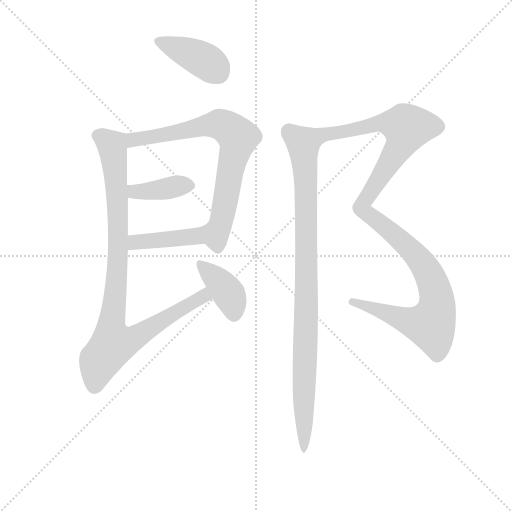
t = 0.00 s
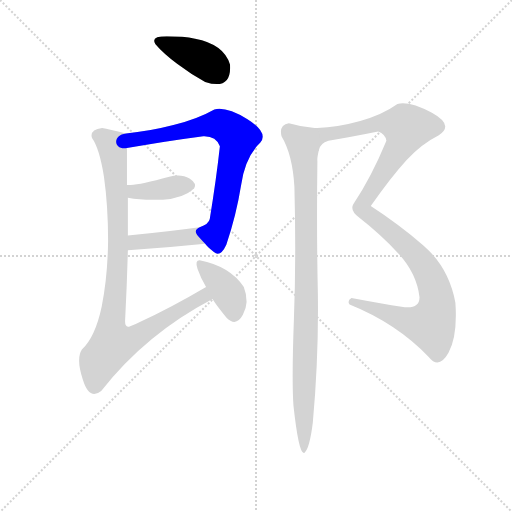
t = 1.32 s
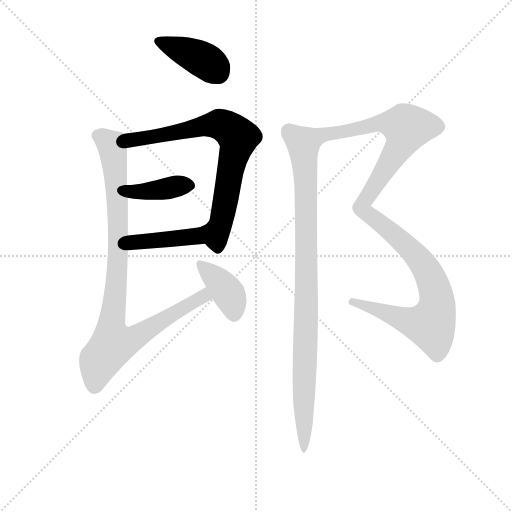
t = 2.63 s
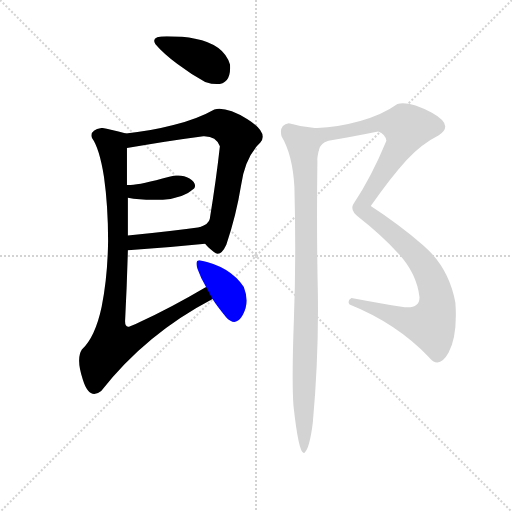
t = 3.95 s
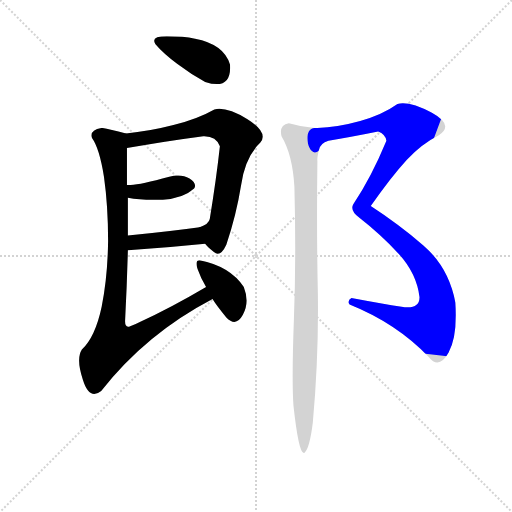
t = 5.26 s
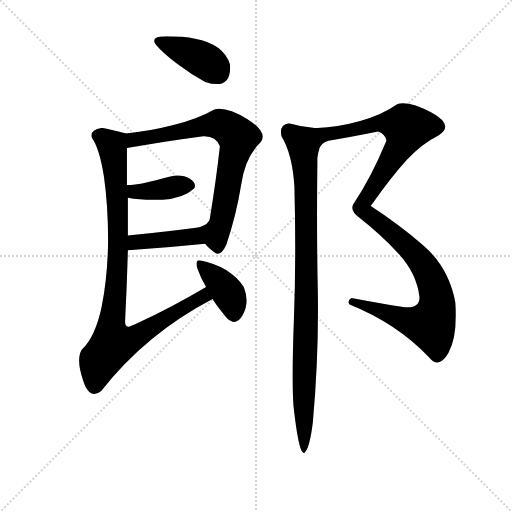
t = 6.58 s

The animated SVG that drew these frames (rendered in a browser with its animation timeline set to each time). Animation: 8 CSS @keyframes rules; one cycle of 6.58 s.

<svg version="1.1" viewBox="0 0 1024 1024" xmlns="http://www.w3.org/2000/svg">
  <g stroke="lightgray" stroke-dasharray="1,1" stroke-width="1" transform="scale(4, 4)">
    <line x1="0" y1="0" x2="256" y2="256"></line>
    <line x1="256" y1="0" x2="0" y2="256"></line>
    <line x1="128" y1="0" x2="128" y2="256"></line>
    <line x1="0" y1="128" x2="256" y2="128"></line>
  </g>
  <g transform="scale(0.92, -0.92) translate(60, -900)">
    <style type="text/css">
      
        @keyframes keyframes0 {
          from {
            stroke: blue;
            stroke-dashoffset: 396;
            stroke-width: 128;
          }
          56% {
            animation-timing-function: step-end;
            stroke: blue;
            stroke-dashoffset: 0;
            stroke-width: 128;
          }
          to {
            stroke: black;
            stroke-width: 1024;
          }
        }
        #make-me-a-hanzi-animation-0 {
          animation: keyframes0 0.572265625s both;
          animation-delay: 0s;
          animation-timing-function: linear;
        }
      
        @keyframes keyframes1 {
          from {
            stroke: blue;
            stroke-dashoffset: 751;
            stroke-width: 128;
          }
          71% {
            animation-timing-function: step-end;
            stroke: blue;
            stroke-dashoffset: 0;
            stroke-width: 128;
          }
          to {
            stroke: black;
            stroke-width: 1024;
          }
        }
        #make-me-a-hanzi-animation-1 {
          animation: keyframes1 0.8611653645833334s both;
          animation-delay: 0.572265625s;
          animation-timing-function: linear;
        }
      
        @keyframes keyframes2 {
          from {
            stroke: blue;
            stroke-dashoffset: 387;
            stroke-width: 128;
          }
          56% {
            animation-timing-function: step-end;
            stroke: blue;
            stroke-dashoffset: 0;
            stroke-width: 128;
          }
          to {
            stroke: black;
            stroke-width: 1024;
          }
        }
        #make-me-a-hanzi-animation-2 {
          animation: keyframes2 0.56494140625s both;
          animation-delay: 1.4334309895833335s;
          animation-timing-function: linear;
        }
      
        @keyframes keyframes3 {
          from {
            stroke: blue;
            stroke-dashoffset: 419;
            stroke-width: 128;
          }
          58% {
            animation-timing-function: step-end;
            stroke: blue;
            stroke-dashoffset: 0;
            stroke-width: 128;
          }
          to {
            stroke: black;
            stroke-width: 1024;
          }
        }
        #make-me-a-hanzi-animation-3 {
          animation: keyframes3 0.5909830729166666s both;
          animation-delay: 1.9983723958333335s;
          animation-timing-function: linear;
        }
      
        @keyframes keyframes4 {
          from {
            stroke: blue;
            stroke-dashoffset: 957;
            stroke-width: 128;
          }
          76% {
            animation-timing-function: step-end;
            stroke: blue;
            stroke-dashoffset: 0;
            stroke-width: 128;
          }
          to {
            stroke: black;
            stroke-width: 1024;
          }
        }
        #make-me-a-hanzi-animation-4 {
          animation: keyframes4 1.02880859375s both;
          animation-delay: 2.58935546875s;
          animation-timing-function: linear;
        }
      
        @keyframes keyframes5 {
          from {
            stroke: blue;
            stroke-dashoffset: 385;
            stroke-width: 128;
          }
          56% {
            animation-timing-function: step-end;
            stroke: blue;
            stroke-dashoffset: 0;
            stroke-width: 128;
          }
          to {
            stroke: black;
            stroke-width: 1024;
          }
        }
        #make-me-a-hanzi-animation-5 {
          animation: keyframes5 0.5633138020833334s both;
          animation-delay: 3.6181640625s;
          animation-timing-function: linear;
        }
      
        @keyframes keyframes6 {
          from {
            stroke: blue;
            stroke-dashoffset: 1165;
            stroke-width: 128;
          }
          79% {
            animation-timing-function: step-end;
            stroke: blue;
            stroke-dashoffset: 0;
            stroke-width: 128;
          }
          to {
            stroke: black;
            stroke-width: 1024;
          }
        }
        #make-me-a-hanzi-animation-6 {
          animation: keyframes6 1.1980794270833333s both;
          animation-delay: 4.181477864583333s;
          animation-timing-function: linear;
        }
      
        @keyframes keyframes7 {
          from {
            stroke: blue;
            stroke-dashoffset: 962;
            stroke-width: 128;
          }
          76% {
            animation-timing-function: step-end;
            stroke: blue;
            stroke-dashoffset: 0;
            stroke-width: 128;
          }
          to {
            stroke: black;
            stroke-width: 1024;
          }
        }
        #make-me-a-hanzi-animation-7 {
          animation: keyframes7 1.0328776041666667s both;
          animation-delay: 5.379557291666666s;
          animation-timing-function: linear;
        }
      
    </style>
    
      <path d="M 386 722 Q 444 703 440 760 Q 427 804 364 816 Q 339 821 302.5 821 Q 266 821 278 804 Q 294 785 325 761.5 Q 356 738 386 722 Z" fill="lightgray"></path>
    
      <path d="M 386 370 Q 390 364 405 352 Q 419 340 432 368 Q 454 434 464 497 Q 473 559 506 590 Q 524 612 478 641 Q 431 669 406 662 Q 371 642 317 628 Q 263 614 214 610 C 184 607 186 573 216 578 Q 291 592 382 604 Q 410 605 418 582 Q 410 509 396 424 Q 394 413 374 406 C 359 398 365 392 386 370 Z" fill="lightgray"></path>
    
      <path d="M 218 470 Q 250 464 294 466 Q 338 468 362 490 Q 369 501 352 512 Q 334 523 308 516 Q 246 499 224 498 L 216 498 C 186 498 188 475 218 470 Z" fill="lightgray"></path>
    
      <path d="M 218 356 Q 299 361 386 370 C 416 373 404 410 374 406 Q 309 397 218 388 C 188 385 188 354 218 356 Z" fill="lightgray"></path>
    
      <path d="M 162 622 Q 134 618 140 600 Q 156 578 166 516 Q 175 453 175 376 Q 174 298 161 233 Q 147 167 118 140 Q 105 120 120 75 Q 134 29 160 50 Q 257 174 402 250 C 428 264 414 291 388 276 Q 310 230 244 200 Q 235 195 223 191 Q 211 186 212 204 Q 216 281 218 356 L 218 388 Q 218 430 218 470 L 216 498 Q 216 541 216 578 C 216 608 216 610 214 610 Q 177 619 162 622 Z" fill="lightgray"></path>
    
      <path d="M 402 250 Q 412 234 432 210 Q 453 188 468 215.5 Q 483 243 470 276 Q 440 321 374 334 Q 363 334 369.5 315 Q 376 296 388 276 L 402 250 Z" fill="lightgray"></path>
    
      <path d="M 704 252 Q 694 246 700 238 Q 802 197 872 124 Q 894 96 915 133 Q 935 170 930 242 Q 916 318 861 366 Q 806 413 746 452 Q 791 516 824 552 Q 856 587 894 606 Q 928 628 879 655 Q 829 681 804 674 Q 772 651 723 637 Q 673 623 630 622 L 624 622 C 594 620 612 551 633 573 Q 636 589 654 594 Q 703 602 762 614 Q 778 608 780 594 Q 747 514 708 456 Q 700 442 722 426 Q 767 391 807 348 Q 846 305 852 254 Q 852 227 813 233 Q 773 239 704 252 Z" fill="lightgray"></path>
    
      <path d="M 624 622 Q 594 624 568 632 Q 546 628 552 604 Q 576 564 580 494 Q 584 342 579 208 Q 574 74 578 18 Q 590 -92 602 -84 Q 613 -75 620 -19 Q 633 123 631 262 Q 628 401 630 550 Q 629 556 633 573 C 636 602 638 620 624 622 Z" fill="lightgray"></path>
    
    
      <clipPath id="make-me-a-hanzi-clip-0">
        <path d="M 386 722 Q 444 703 440 760 Q 427 804 364 816 Q 339 821 302.5 821 Q 266 821 278 804 Q 294 785 325 761.5 Q 356 738 386 722 Z"></path>
      </clipPath>
      <path clip-path="url(#make-me-a-hanzi-clip-0)" d="M 292 810 L 378 772 L 414 743" fill="none" id="make-me-a-hanzi-animation-0" stroke-dasharray="268 536" stroke-linecap="round"></path>
    
      <clipPath id="make-me-a-hanzi-clip-1">
        <path d="M 386 370 Q 390 364 405 352 Q 419 340 432 368 Q 454 434 464 497 Q 473 559 506 590 Q 524 612 478 641 Q 431 669 406 662 Q 371 642 317 628 Q 263 614 214 610 C 184 607 186 573 216 578 Q 291 592 382 604 Q 410 605 418 582 Q 410 509 396 424 Q 394 413 374 406 C 359 398 365 392 386 370 Z"></path>
      </clipPath>
      <path clip-path="url(#make-me-a-hanzi-clip-1)" d="M 222 584 L 237 598 L 398 629 L 427 626 L 458 601 L 419 411 L 409 392 L 385 403" fill="none" id="make-me-a-hanzi-animation-1" stroke-dasharray="623 1246" stroke-linecap="round"></path>
    
      <clipPath id="make-me-a-hanzi-clip-2">
        <path d="M 218 470 Q 250 464 294 466 Q 338 468 362 490 Q 369 501 352 512 Q 334 523 308 516 Q 246 499 224 498 L 216 498 C 186 498 188 475 218 470 Z"></path>
      </clipPath>
      <path clip-path="url(#make-me-a-hanzi-clip-2)" d="M 220 491 L 240 483 L 349 497" fill="none" id="make-me-a-hanzi-animation-2" stroke-dasharray="259 518" stroke-linecap="round"></path>
    
      <clipPath id="make-me-a-hanzi-clip-3">
        <path d="M 218 356 Q 299 361 386 370 C 416 373 404 410 374 406 Q 309 397 218 388 C 188 385 188 354 218 356 Z"></path>
      </clipPath>
      <path clip-path="url(#make-me-a-hanzi-clip-3)" d="M 225 361 L 232 372 L 246 376 L 356 386 L 378 374" fill="none" id="make-me-a-hanzi-animation-3" stroke-dasharray="291 582" stroke-linecap="round"></path>
    
      <clipPath id="make-me-a-hanzi-clip-4">
        <path d="M 162 622 Q 134 618 140 600 Q 156 578 166 516 Q 175 453 175 376 Q 174 298 161 233 Q 147 167 118 140 Q 105 120 120 75 Q 134 29 160 50 Q 257 174 402 250 C 428 264 414 291 388 276 Q 310 230 244 200 Q 235 195 223 191 Q 211 186 212 204 Q 216 281 218 356 L 218 388 Q 218 430 218 470 L 216 498 Q 216 541 216 578 C 216 608 216 610 214 610 Q 177 619 162 622 Z"></path>
      </clipPath>
      <path clip-path="url(#make-me-a-hanzi-clip-4)" d="M 157 605 L 184 581 L 195 475 L 196 349 L 182 198 L 185 152 L 234 166 L 382 256 L 385 266" fill="none" id="make-me-a-hanzi-animation-4" stroke-dasharray="829 1658" stroke-linecap="round"></path>
    
      <clipPath id="make-me-a-hanzi-clip-5">
        <path d="M 402 250 Q 412 234 432 210 Q 453 188 468 215.5 Q 483 243 470 276 Q 440 321 374 334 Q 363 334 369.5 315 Q 376 296 388 276 L 402 250 Z"></path>
      </clipPath>
      <path clip-path="url(#make-me-a-hanzi-clip-5)" d="M 377 323 L 434 265 L 449 220" fill="none" id="make-me-a-hanzi-animation-5" stroke-dasharray="257 514" stroke-linecap="round"></path>
    
      <clipPath id="make-me-a-hanzi-clip-6">
        <path d="M 704 252 Q 694 246 700 238 Q 802 197 872 124 Q 894 96 915 133 Q 935 170 930 242 Q 916 318 861 366 Q 806 413 746 452 Q 791 516 824 552 Q 856 587 894 606 Q 928 628 879 655 Q 829 681 804 674 Q 772 651 723 637 Q 673 623 630 622 L 624 622 C 594 620 612 551 633 573 Q 636 589 654 594 Q 703 602 762 614 Q 778 608 780 594 Q 747 514 708 456 Q 700 442 722 426 Q 767 391 807 348 Q 846 305 852 254 Q 852 227 813 233 Q 773 239 704 252 Z"></path>
      </clipPath>
      <path clip-path="url(#make-me-a-hanzi-clip-6)" d="M 636 579 L 634 592 L 642 606 L 653 610 L 768 633 L 806 630 L 823 621 L 807 578 L 726 449 L 827 363 L 857 329 L 877 295 L 889 256 L 886 213 L 876 194 L 841 198 L 711 242" fill="none" id="make-me-a-hanzi-animation-6" stroke-dasharray="1037 2074" stroke-linecap="round"></path>
    
      <clipPath id="make-me-a-hanzi-clip-7">
        <path d="M 624 622 Q 594 624 568 632 Q 546 628 552 604 Q 576 564 580 494 Q 584 342 579 208 Q 574 74 578 18 Q 590 -92 602 -84 Q 613 -75 620 -19 Q 633 123 631 262 Q 628 401 630 550 Q 629 556 633 573 C 636 602 638 620 624 622 Z"></path>
      </clipPath>
      <path clip-path="url(#make-me-a-hanzi-clip-7)" d="M 569 614 L 595 592 L 605 511 L 600 -79" fill="none" id="make-me-a-hanzi-animation-7" stroke-dasharray="834 1668" stroke-linecap="round"></path>
    
  </g>
</svg>
